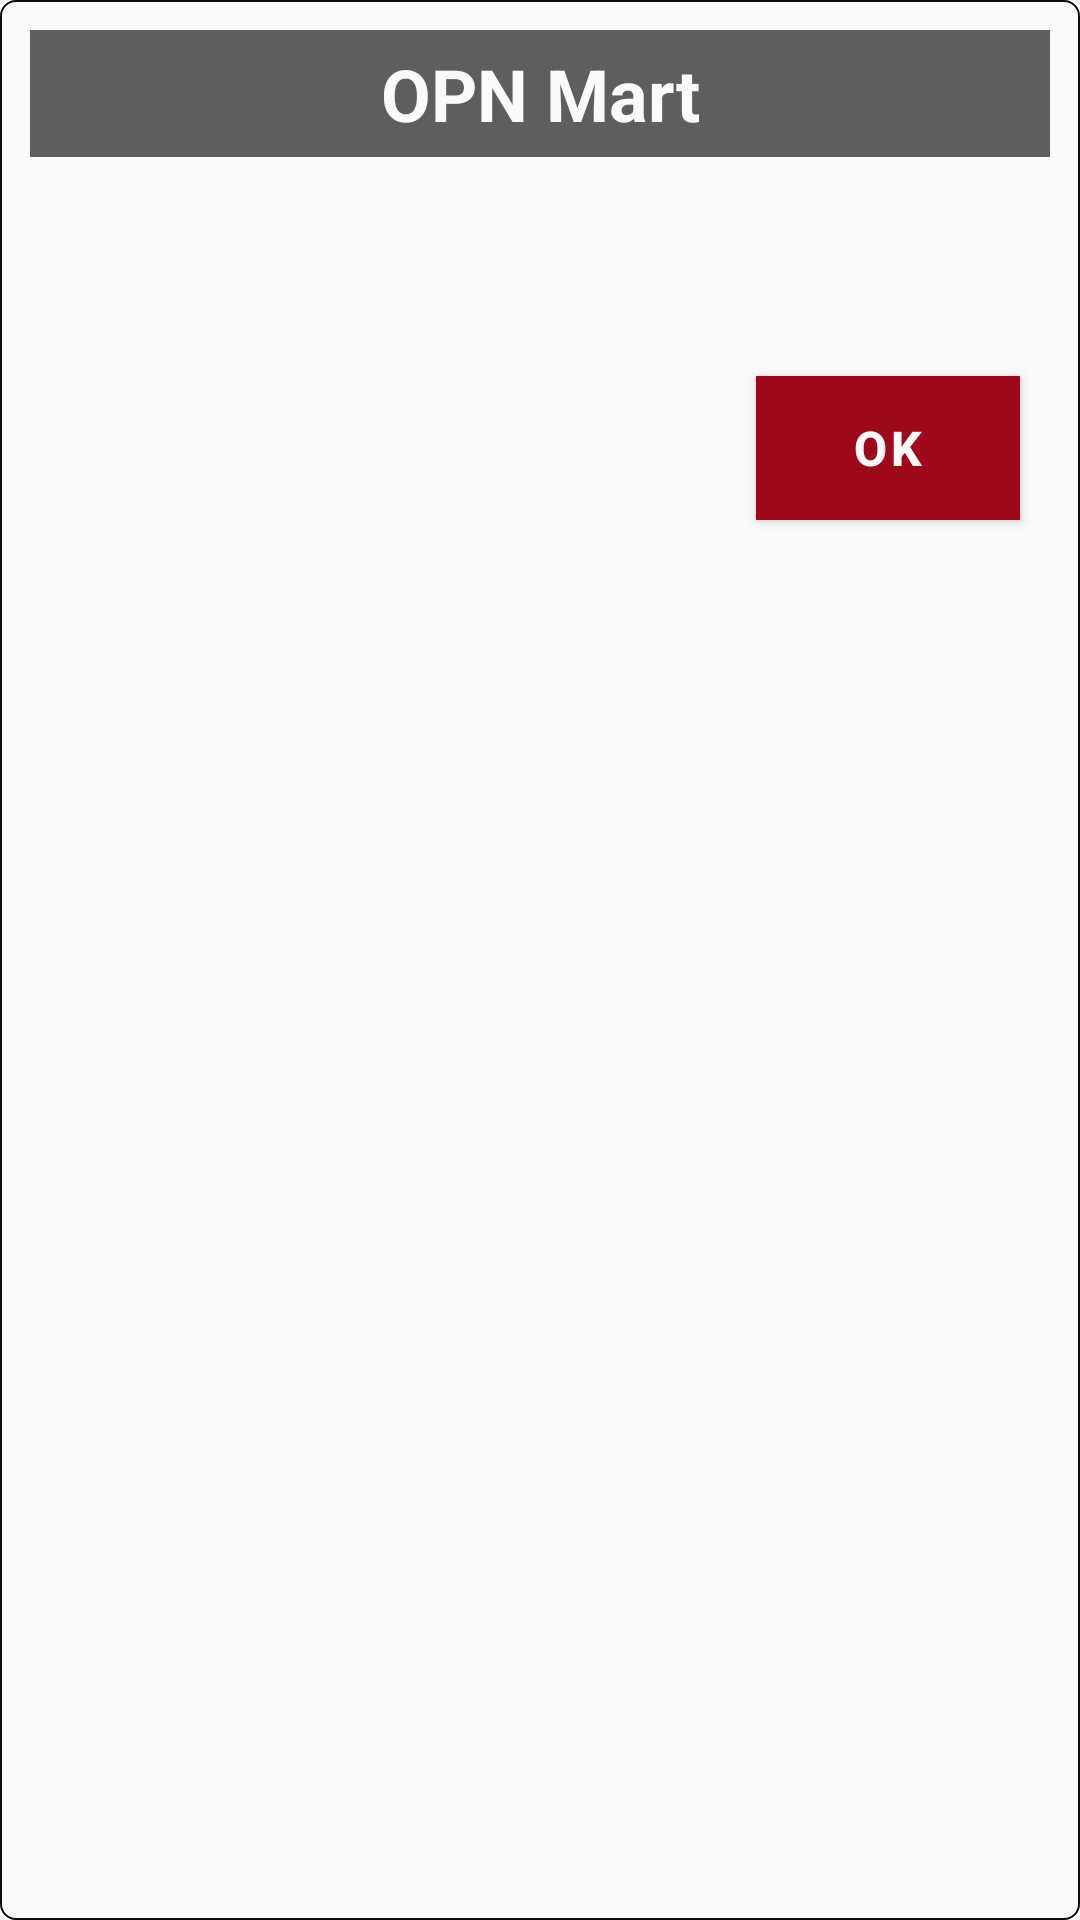

Android layout source for this screen:
<!-- AndroidManifest.xml: application theme Theme.OPNMart -->
<!-- res/layout/dialog_toast.xml -->
<?xml version="1.0" encoding="utf-8"?>
<LinearLayout xmlns:android="http://schemas.android.com/apk/res/android"
    xmlns:app="http://schemas.android.com/apk/res-auto"
    android:layout_width="match_parent"
    android:layout_height="wrap_content"
    android:background="@drawable/rectangular_black_border_white"
    android:orientation="vertical"
    android:padding="5dp">

    <LinearLayout
        android:id="@+id/dialog_layout_size"
        android:layout_width="match_parent"
        android:layout_height="wrap_content"
        android:background="@color/app_white1"
        android:orientation="vertical"
        android:padding="5dp">

        <TextView
            android:layout_width="match_parent"
            android:layout_height="wrap_content"
            android:layout_marginBottom="5dp"
            android:background="@color/app_ash4"
            android:gravity="center"
            android:padding="5dp"
            android:text="@string/app_name"
            android:textAlignment="center"
            android:textColor="@color/app_white1"
            android:textSize="@dimen/font_extreme"
            android:textStyle="bold" />

        <TextView
            android:id="@+id/tv_message"
            android:layout_width="match_parent"
            android:layout_height="wrap_content"
            android:layout_marginStart="10dp"
            android:layout_marginTop="10dp"
            android:layout_marginEnd="10dp"
            android:layout_marginBottom="5dp"
            android:gravity="center"
            android:padding="10dp"
            android:text=""
            android:textColor="@color/app_blue1"
            android:textSize="@dimen/font_big" />

        <View
            android:layout_width="match_parent"
            android:layout_height="1dp"
            android:background="@drawable/bg_drop_shadow" />

        <LinearLayout
            android:layout_width="match_parent"
            android:layout_height="wrap_content"
            android:gravity="end"
            android:orientation="horizontal">

            <com.google.android.material.button.MaterialButton
                android:id="@+id/btn_ok"
                android:layout_width="wrap_content"
                android:layout_height="wrap_content"
                android:layout_marginStart="2.5dp"
                android:layout_marginTop="5dp"
                android:layout_marginEnd="10dp"
                android:layout_marginBottom="10dp"
                android:background="@color/app_red1"
                android:gravity="center"
                android:text="@string/confirm_string"
                android:textColor="@color/app_white1"
                android:textSize="@dimen/font_xxxl"
                android:textStyle="bold"
                app:backgroundTint="@null" />
        </LinearLayout>
    </LinearLayout>
</LinearLayout>
<!-- resources referenced by this layout -->
<resources>
  <color name="app_ash4">#5E5E5E</color>
  <color name="app_blue1">#1E9BC4</color>
  <color name="app_red1">#9D081B</color>
  <color name="app_white1">#fafafa</color>
  <dimen name="font_big">20sp</dimen>
  <dimen name="font_extreme">24sp</dimen>
  <dimen name="font_xxxl">16sp</dimen>
  <!-- drawable rectangular_black_border_white (drawable) -->
  <shape xmlns:android="http://schemas.android.com/apk/res/android"
      android:shape="rectangle">
      <gradient
          android:angle="270"
          android:endColor="@color/app_white1"
          android:startColor="@color/app_white1" />
      <corners android:radius="5dp" />
      <stroke
          android:width=".5dp"
          android:color="@color/app_black1" />
  </shape>
  <string name="app_name">OPN Mart</string>
  <string name="confirm_string">OK</string>
  <style name="Theme.OPNMart" parent="Theme.MaterialComponents.DayNight.NoActionBar">
          <item name="colorPrimary">@color/app_ash1</item>
          <item name="colorPrimaryVariant">@color/app_ash1</item>
          <item name="colorOnPrimary">@color/app_ash1</item>
          
          <item name="colorSecondary">@color/app_ash1</item>
          <item name="colorSecondaryVariant">@color/app_ash1</item>
          <item name="colorOnSecondary">@color/app_black1</item>
          
          <item name="android:statusBarColor" tools:targetApi="l">?attr/colorPrimaryVariant</item>
          
          <item name="android:textColorPrimary">@color/app_ash1</item>
          <item name="android:textColorSecondary">@color/app_ash1</item>
          <item name="windowActionBar">false</item>
          <item name="windowNoTitle">true</item>
          <item name="colorControlNormal">@color/colorOnPrimary</item>
          <item name="android:windowAnimationStyle">@style/WindowAnimationTransition</item>
          <item name="android:windowIsTranslucent">true</item>
      </style>
  <color name="app_black1">#0C0C0C</color>
  <color name="app_ash1">#708090</color>
  <color name="colorOnPrimary">@color/black</color>
  <style name="WindowAnimationTransition">
          <item name="android:windowEnterAnimation">@android:anim/slide_in_left</item>
          <item name="android:windowExitAnimation">@android:anim/slide_out_right</item>
      </style>
  <color name="black">#000000</color>
</resources>
